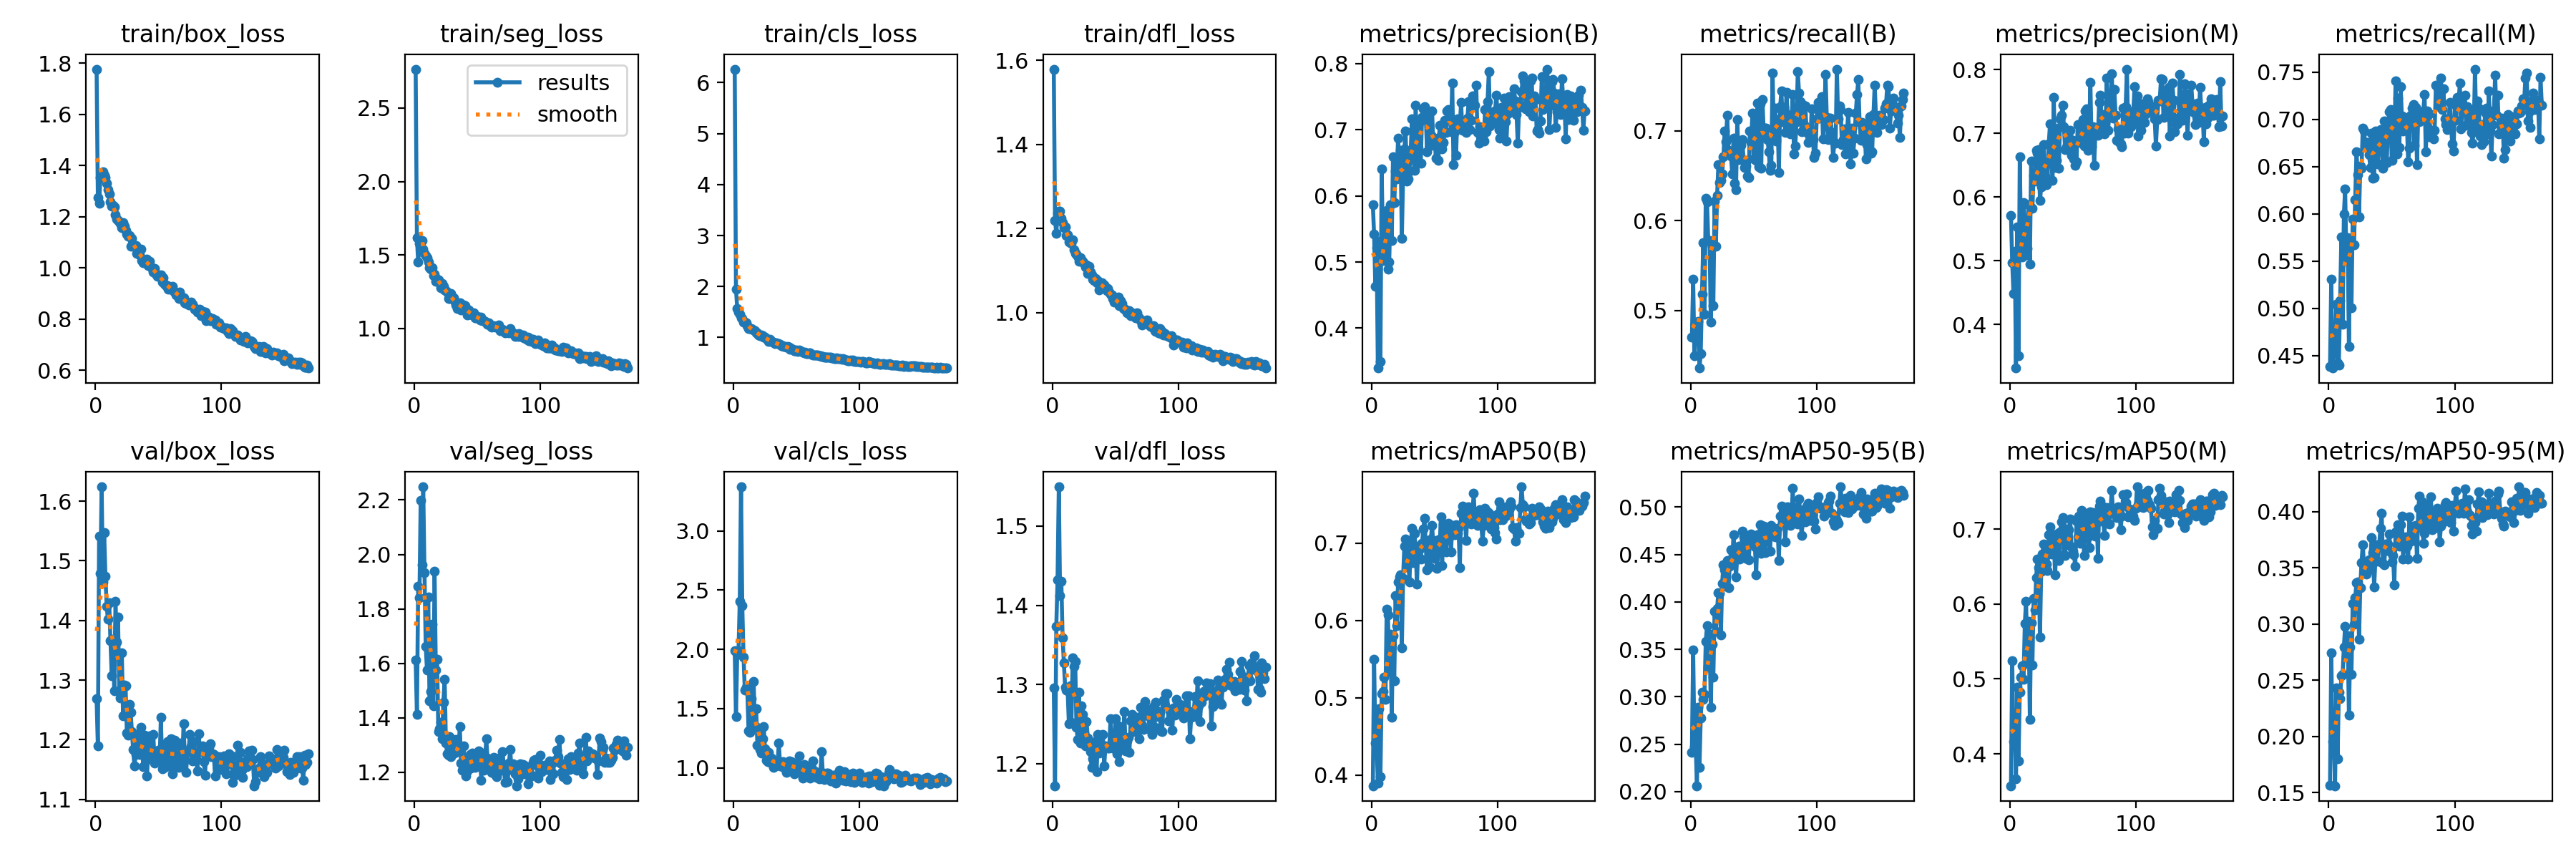

The file beside this chart, header and first rows:
epoch, time, train/box_loss, train/seg_loss, train/cls_loss, train/dfl_loss, metrics/precision(B), metrics/recall(B), metrics/mAP50(B), metrics/mAP50-95(B), metrics/precision(M), metrics/recall(M), metrics/mAP50(M), metrics/mAP50-95(M), val/box_loss, val/seg_loss, val/cls_loss, val/dfl_loss, lr/pg0, lr/pg1, lr/pg2
1, 38.77, 1.776, 2.765, 6.265, 1.579, 0.5869, 0.47, 0.3864, 0.2416, 0.5717, 0.4388, 0.3575, 0.1564, 1.269, 1.612, 1.991, 1.295, 0.0028, 0.0028, 0.0028
2, 70.41, 1.274, 1.615, 1.952, 1.22, 0.5417, 0.5347, 0.5497, 0.3494, 0.4972, 0.5307, 0.5245, 0.2741, 1.189, 1.413, 1.431, 1.172, 0.005689, 0.005689, 0.005689
3, 99.39, 1.251, 1.453, 1.567, 1.188, 0.463, 0.4494, 0.4413, 0.2476, 0.4486, 0.4368, 0.4167, 0.1954, 1.541, 1.884, 1.965, 1.373, 0.008566, 0.008566, 0.008566
4, 128.2, 1.352, 1.576, 1.501, 1.236, 0.5215, 0.4848, 0.4413, 0.2498, 0.5155, 0.4807, 0.4355, 0.1961, 1.479, 1.842, 1.987, 1.432, 0.009941, 0.009941, 0.009941
5, 156.8, 1.367, 1.589, 1.462, 1.242, 0.3396, 0.4726, 0.39, 0.2061, 0.3316, 0.4524, 0.3667, 0.1562, 1.624, 2.199, 2.407, 1.55, 0.009921, 0.009921, 0.009921
6, 185, 1.375, 1.6, 1.391, 1.242, 0.5311, 0.488, 0.486, 0.2887, 0.5532, 0.5041, 0.4891, 0.2433, 1.465, 1.961, 3.371, 1.412, 0.009901, 0.009901, 0.009901
7, 212.3, 1.361, 1.54, 1.377, 1.224, 0.35, 0.4359, 0.3983, 0.2253, 0.3512, 0.4422, 0.3902, 0.1803, 1.547, 2.248, 2.366, 1.43, 0.009881, 0.009881, 0.009881
8, 239.6, 1.352, 1.509, 1.308, 1.214, 0.6408, 0.4522, 0.5058, 0.2779, 0.6633, 0.4401, 0.4824, 0.2392, 1.475, 1.934, 1.932, 1.359, 0.009861, 0.009861, 0.009861
9, 266.3, 1.331, 1.496, 1.299, 1.203, 0.5253, 0.5185, 0.5081, 0.3046, 0.5264, 0.5084, 0.5027, 0.2336, 1.424, 1.662, 1.658, 1.328, 0.009842, 0.009842, 0.009842
10, 292, 1.306, 1.481, 1.283, 1.204, 0.5019, 0.5757, 0.5266, 0.2972, 0.5064, 0.5753, 0.5177, 0.254, 1.402, 1.575, 1.682, 1.297, 0.009822, 0.009822, 0.009822
11, 316.3, 1.289, 1.453, 1.233, 1.184, 0.5606, 0.496, 0.498, 0.3026, 0.5915, 0.4832, 0.4997, 0.2553, 1.429, 1.843, 1.655, 1.293, 0.009802, 0.009802, 0.009802
12, 341.1, 1.259, 1.414, 1.177, 1.186, 0.5785, 0.625, 0.615, 0.3586, 0.5601, 0.5995, 0.5741, 0.2797, 1.366, 1.464, 1.31, 1.292, 0.009782, 0.009782, 0.009782
13, 368.8, 1.24, 1.402, 1.18, 1.169, 0.4894, 0.6209, 0.6073, 0.3748, 0.5097, 0.626, 0.6036, 0.2979, 1.307, 1.496, 1.301, 1.25, 0.009762, 0.009762, 0.009762
14, 395.9, 1.242, 1.415, 1.175, 1.168, 0.4995, 0.5777, 0.5343, 0.3311, 0.5192, 0.55, 0.5222, 0.2704, 1.368, 1.743, 1.582, 1.298, 0.009743, 0.009743, 0.009743
15, 421.8, 1.239, 1.361, 1.163, 1.164, 0.5862, 0.5781, 0.5822, 0.3663, 0.5878, 0.5749, 0.5764, 0.2898, 1.282, 1.443, 1.352, 1.252, 0.009723, 0.009723, 0.009723
16, 446.4, 1.207, 1.37, 1.149, 1.174, 0.5329, 0.4874, 0.4748, 0.2891, 0.495, 0.4597, 0.4456, 0.2191, 1.432, 1.939, 1.727, 1.333, 0.009703, 0.009703, 0.009703
17, 470.4, 1.19, 1.321, 1.127, 1.149, 0.6593, 0.5716, 0.5807, 0.3551, 0.6565, 0.5682, 0.5753, 0.2794, 1.364, 1.577, 1.357, 1.323, 0.009683, 0.009683, 0.009683
18, 494.2, 1.184, 1.334, 1.093, 1.14, 0.5894, 0.5055, 0.5224, 0.3204, 0.583, 0.5008, 0.519, 0.2555, 1.405, 1.615, 1.499, 1.329, 0.009663, 0.009663, 0.009663
19, 518.1, 1.178, 1.33, 1.092, 1.14, 0.6378, 0.6215, 0.6322, 0.39, 0.6346, 0.5948, 0.6077, 0.3183, 1.281, 1.35, 1.193, 1.246, 0.009644, 0.009644, 0.009644
20, 541.9, 1.174, 1.311, 1.046, 1.134, 0.6255, 0.5716, 0.5932, 0.3687, 0.6257, 0.5673, 0.5917, 0.2999, 1.271, 1.36, 1.339, 1.23, 0.009624, 0.009624, 0.009624
21, 565.6, 1.157, 1.277, 1.031, 1.123, 0.6873, 0.6279, 0.6493, 0.3931, 0.6735, 0.6149, 0.6353, 0.3237, 1.346, 1.385, 1.153, 1.291, 0.009604, 0.009604, 0.009604
22, 588.4, 1.176, 1.305, 1.044, 1.131, 0.6558, 0.6623, 0.6566, 0.4099, 0.6689, 0.6654, 0.6595, 0.3367, 1.241, 1.323, 1.126, 1.226, 0.009584, 0.009584, 0.009584
23, 610.2, 1.162, 1.283, 1.037, 1.126, 0.6694, 0.6424, 0.6585, 0.409, 0.6744, 0.6414, 0.6483, 0.3373, 1.292, 1.459, 1.247, 1.273, 0.009564, 0.009564, 0.009564
24, 632, 1.145, 1.262, 1.01, 1.122, 0.5362, 0.645, 0.5649, 0.3652, 0.5944, 0.5965, 0.5557, 0.2868, 1.291, 1.542, 1.35, 1.263, 0.009545, 0.009545, 0.009545
25, 653.9, 1.132, 1.259, 1.003, 1.117, 0.6313, 0.6523, 0.6547, 0.4199, 0.6157, 0.6501, 0.6437, 0.3325, 1.211, 1.308, 1.159, 1.238, 0.009525, 0.009525, 0.009525
26, 676, 1.123, 1.248, 0.9837, 1.108, 0.6707, 0.6709, 0.6962, 0.4391, 0.6547, 0.6483, 0.6664, 0.3548, 1.208, 1.269, 1.063, 1.222, 0.009505, 0.009505, 0.009505
27, 698.2, 1.126, 1.205, 0.9556, 1.114, 0.6977, 0.6999, 0.7055, 0.434, 0.682, 0.6908, 0.6804, 0.3708, 1.26, 1.263, 1.054, 1.253, 0.009485, 0.009485, 0.009485
28, 720.4, 1.084, 1.201, 0.9209, 1.093, 0.6227, 0.6882, 0.669, 0.4164, 0.6325, 0.6876, 0.6708, 0.3503, 1.247, 1.332, 1.132, 1.233, 0.009465, 0.009465, 0.009465
29, 742.5, 1.116, 1.236, 0.958, 1.11, 0.6261, 0.7172, 0.6874, 0.4435, 0.6199, 0.6727, 0.653, 0.3552, 1.214, 1.256, 1.049, 1.224, 0.009446, 0.009446, 0.009446
30, 769.5, 1.091, 1.213, 0.9274, 1.097, 0.638, 0.6784, 0.6495, 0.4147, 0.6258, 0.6751, 0.6444, 0.3441, 1.184, 1.295, 1.082, 1.215, 0.009426, 0.009426, 0.009426
31, 806.4, 1.085, 1.21, 0.915, 1.09, 0.6649, 0.6755, 0.6936, 0.4374, 0.6842, 0.6753, 0.6926, 0.3473, 1.156, 1.273, 1.034, 1.195, 0.009406, 0.009406, 0.009406
32, 840.6, 1.087, 1.186, 0.913, 1.08, 0.7163, 0.6718, 0.7189, 0.4554, 0.7151, 0.6625, 0.703, 0.3569, 1.175, 1.27, 1.007, 1.206, 0.009386, 0.009386, 0.009386
33, 875.3, 1.056, 1.157, 0.8801, 1.076, 0.6678, 0.6523, 0.6748, 0.4408, 0.6673, 0.649, 0.6666, 0.3554, 1.209, 1.321, 1.033, 1.227, 0.009366, 0.009366, 0.009366
34, 909, 1.062, 1.135, 0.888, 1.081, 0.6381, 0.6918, 0.7129, 0.4707, 0.6266, 0.6851, 0.6923, 0.3771, 1.188, 1.287, 1.029, 1.228, 0.009347, 0.009347, 0.009347
35, 943.6, 1.05, 1.159, 0.8749, 1.071, 0.7367, 0.6414, 0.6916, 0.4521, 0.7564, 0.6374, 0.686, 0.3635, 1.175, 1.276, 1.033, 1.19, 0.009327, 0.009327, 0.009327
36, 978.1, 1.072, 1.176, 0.8756, 1.077, 0.648, 0.6343, 0.647, 0.4266, 0.647, 0.6386, 0.6386, 0.3332, 1.22, 1.369, 1.211, 1.237, 0.009307, 0.009307, 0.009307
37, 1013, 1.027, 1.127, 0.8614, 1.055, 0.6721, 0.7127, 0.6957, 0.4492, 0.6582, 0.6877, 0.6752, 0.3569, 1.193, 1.234, 1.014, 1.213, 0.009287, 0.009287, 0.009287
38, 1048, 1.02, 1.147, 0.8393, 1.068, 0.7119, 0.6679, 0.6925, 0.4589, 0.7089, 0.6821, 0.6945, 0.3708, 1.155, 1.207, 1.028, 1.22, 0.009267, 0.009267, 0.009267
39, 1081, 1.032, 1.161, 0.8405, 1.072, 0.6493, 0.6755, 0.6792, 0.4453, 0.6459, 0.6528, 0.658, 0.356, 1.207, 1.298, 1.055, 1.222, 0.009248, 0.009248, 0.009248
40, 1115, 1.018, 1.155, 0.8295, 1.061, 0.7188, 0.6839, 0.6993, 0.4508, 0.7228, 0.6867, 0.6967, 0.3705, 1.204, 1.224, 1.004, 1.237, 0.009228, 0.009228, 0.009228
41, 1148, 1.034, 1.132, 0.8241, 1.066, 0.7318, 0.69, 0.7185, 0.4749, 0.7291, 0.689, 0.7098, 0.3852, 1.14, 1.188, 1.007, 1.197, 0.009208, 0.009208, 0.009208
42, 1182, 1.008, 1.09, 0.812, 1.062, 0.7349, 0.667, 0.7316, 0.4689, 0.7443, 0.6713, 0.7157, 0.3985, 1.183, 1.204, 0.9608, 1.222, 0.009188, 0.009188, 0.009188
43, 1216, 1.025, 1.125, 0.8209, 1.053, 0.7207, 0.6593, 0.695, 0.4484, 0.711, 0.6482, 0.6656, 0.3537, 1.207, 1.254, 1.049, 1.22, 0.009168, 0.009168, 0.009168
44, 1251, 1.004, 1.093, 0.8071, 1.058, 0.6671, 0.661, 0.6651, 0.4458, 0.6746, 0.6982, 0.6648, 0.3527, 1.184, 1.265, 1.061, 1.219, 0.009149, 0.009149, 0.009149
45, 1285, 0.9982, 1.096, 0.7742, 1.049, 0.7254, 0.6499, 0.7034, 0.4611, 0.6793, 0.6841, 0.7003, 0.3712, 1.167, 1.216, 1.025, 1.219, 0.009129, 0.009129, 0.009129
46, 1319, 0.9849, 1.09, 0.7877, 1.044, 0.6756, 0.6482, 0.6694, 0.4446, 0.6827, 0.6539, 0.6794, 0.3654, 1.208, 1.271, 1.052, 1.257, 0.009109, 0.009109, 0.009109
47, 1348, 0.998, 1.107, 0.7687, 1.042, 0.6918, 0.7002, 0.705, 0.462, 0.6941, 0.6926, 0.699, 0.3712, 1.161, 1.22, 0.973, 1.221, 0.009089, 0.009089, 0.009089
48, 1372, 0.9742, 1.071, 0.7413, 1.034, 0.7287, 0.6868, 0.7228, 0.4717, 0.7048, 0.7077, 0.713, 0.38, 1.171, 1.217, 0.9496, 1.22, 0.009069, 0.009069, 0.009069
49, 1399, 0.9664, 1.072, 0.7359, 1.025, 0.6772, 0.7197, 0.6962, 0.4642, 0.6655, 0.7102, 0.6764, 0.3641, 1.178, 1.267, 1.026, 1.227, 0.00905, 0.00905, 0.00905
50, 1423, 0.9709, 1.08, 0.751, 1.029, 0.6877, 0.6686, 0.6806, 0.4607, 0.6896, 0.6564, 0.6708, 0.3551, 1.182, 1.248, 1.027, 1.257, 0.00903, 0.00903, 0.00903
51, 1447, 0.9665, 1.072, 0.7287, 1.026, 0.6564, 0.7102, 0.6856, 0.458, 0.6598, 0.6994, 0.666, 0.361, 1.165, 1.279, 0.9782, 1.212, 0.00901, 0.00901, 0.00901
52, 1470, 0.9737, 1.059, 0.7487, 1.037, 0.6774, 0.667, 0.6669, 0.4285, 0.6501, 0.671, 0.65, 0.3348, 1.238, 1.272, 1.098, 1.248, 0.00899, 0.00899, 0.00899
53, 1493, 0.9447, 1.074, 0.743, 1.017, 0.6541, 0.7308, 0.7045, 0.4713, 0.6557, 0.7402, 0.7106, 0.3818, 1.152, 1.171, 0.9646, 1.202, 0.00897, 0.00897, 0.00897
54, 1516, 0.9611, 1.05, 0.7256, 1.028, 0.7064, 0.6598, 0.6948, 0.4562, 0.714, 0.6636, 0.6891, 0.3705, 1.183, 1.263, 0.9976, 1.239, 0.008951, 0.008951, 0.008951
55, 1540, 0.9372, 1.051, 0.7135, 1.022, 0.6913, 0.7298, 0.7343, 0.4816, 0.6874, 0.7225, 0.7175, 0.3885, 1.153, 1.208, 0.9146, 1.222, 0.008931, 0.008931, 0.008931
56, 1563, 0.9297, 1.049, 0.6988, 1.01, 0.6709, 0.6583, 0.6711, 0.4513, 0.6857, 0.6702, 0.6806, 0.3695, 1.192, 1.234, 1.029, 1.231, 0.008911, 0.008911, 0.008911
57, 1585, 0.9301, 1.036, 0.7087, 1.01, 0.6804, 0.735, 0.7243, 0.4783, 0.699, 0.7344, 0.7244, 0.3884, 1.197, 1.324, 0.9326, 1.266, 0.008891, 0.008891, 0.008891
58, 1606, 0.9176, 1.026, 0.6876, 1.007, 0.7138, 0.6969, 0.7161, 0.4803, 0.7223, 0.7031, 0.7133, 0.396, 1.156, 1.251, 0.9626, 1.216, 0.008871, 0.008871, 0.008871
59, 1628, 0.9191, 1.039, 0.6819, 0.9992, 0.6959, 0.7033, 0.689, 0.4522, 0.6799, 0.6875, 0.6647, 0.3577, 1.173, 1.222, 1.002, 1.229, 0.008852, 0.008852, 0.008852
60, 1650, 0.919, 1.015, 0.6933, 1.006, 0.7286, 0.7032, 0.7155, 0.4661, 0.7359, 0.7022, 0.7121, 0.3759, 1.201, 1.216, 0.9616, 1.233, 0.008832, 0.008832, 0.008832
... 109 more rows
